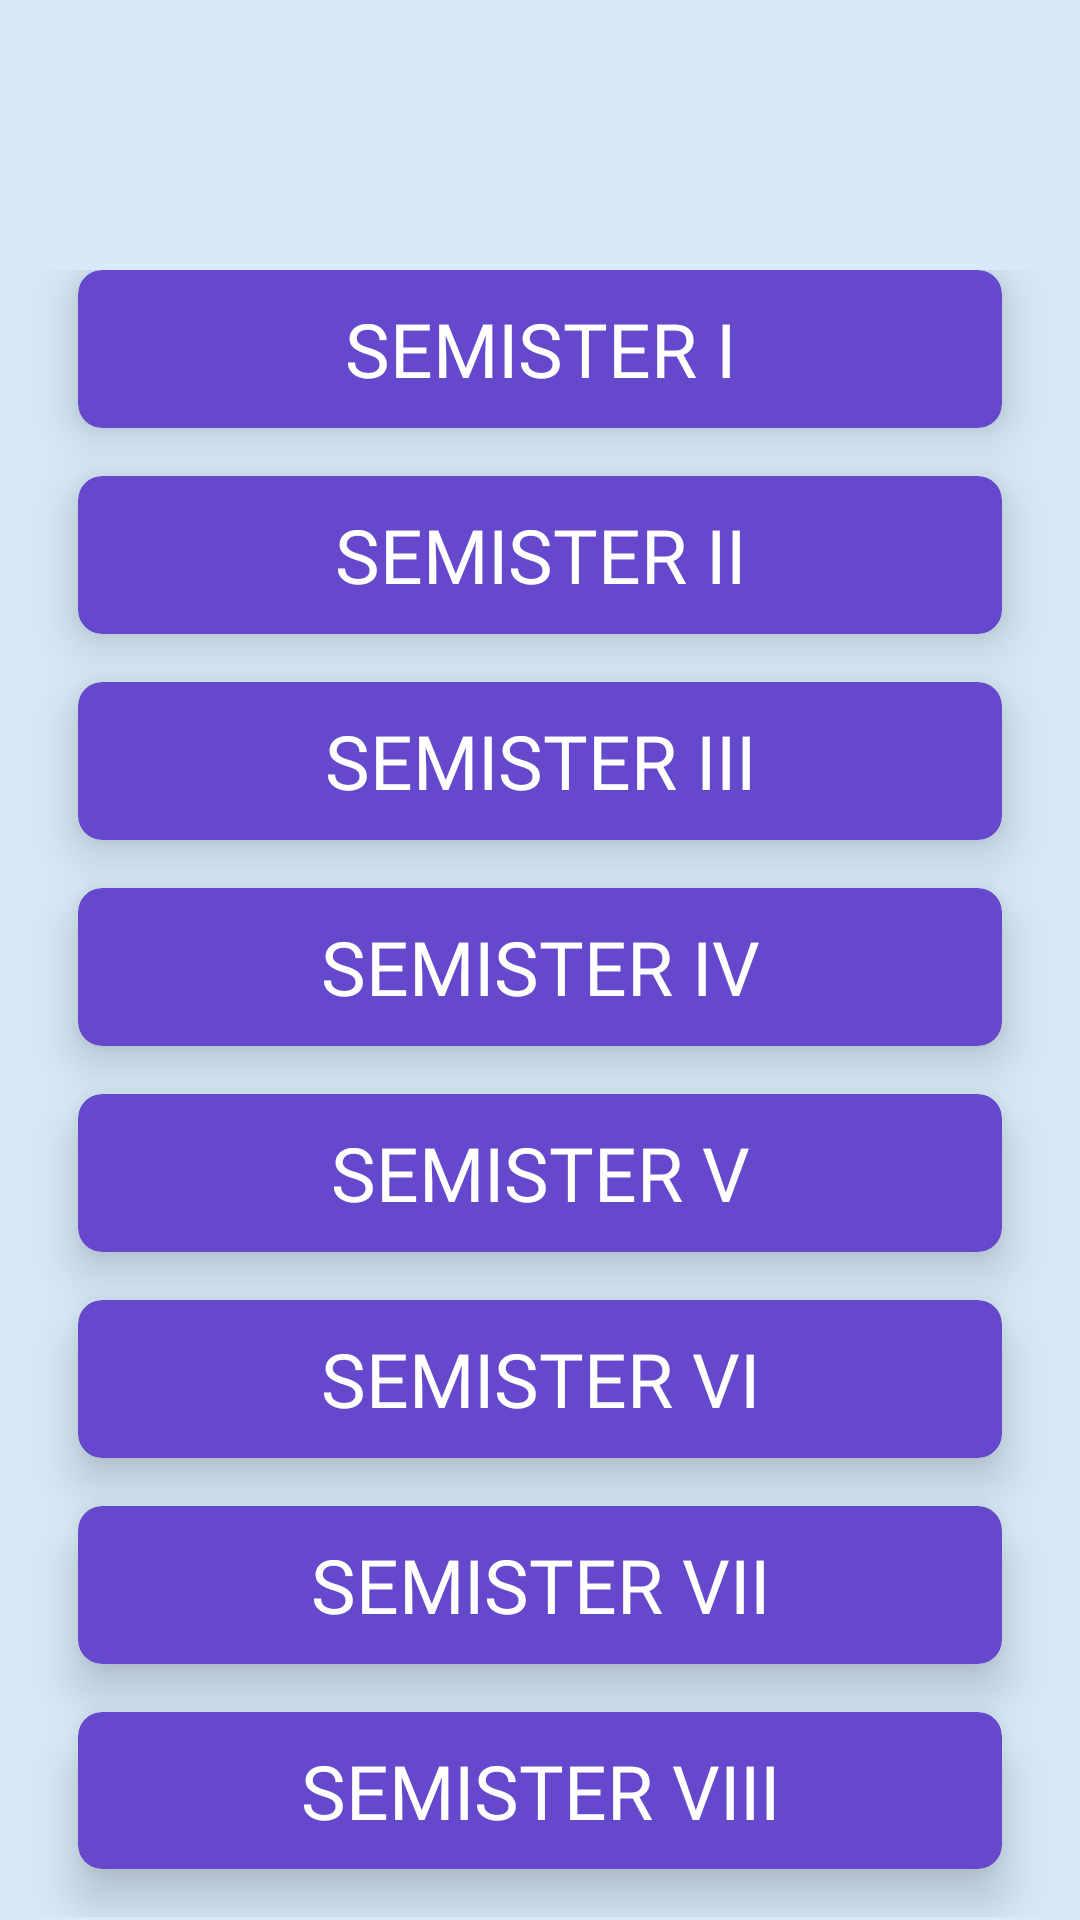

This screen was rendered from an Android layout file. Write that file and the resources it references.
<!-- AndroidManifest.xml: application theme AppTheme -->
<!-- res/layout/activity_between_notes.xml -->
<?xml version="1.0" encoding="utf-8"?>
<androidx.constraintlayout.widget.ConstraintLayout
    xmlns:android="http://schemas.android.com/apk/res/android"
    xmlns:app="http://schemas.android.com/apk/res-auto"
    xmlns:tools="http://schemas.android.com/tools"
    android:layout_width="match_parent"
    android:layout_height="match_parent"
    tools:context=".betweenNotes">



    <LinearLayout
        android:layout_width="wrap_content"
        android:layout_height="match_parent"
        android:background="@drawable/bg4"
        android:orientation="vertical"
        android:weightSum="20"
        app:layout_constraintTop_toTopOf="parent"
        tools:ignore="MissingConstraints">


        <GridLayout
            android:id="@+id/mainGrid"
            android:layout_width="match_parent"
            android:layout_height="571dp"
            android:layout_marginTop="80dp"
            android:layout_weight="4"
            android:alignmentMode="alignMargins"
            android:columnCount="1"
            android:columnOrderPreserved="false"
            android:padding="10dp"
            android:rowCount="5">

            

            

            <androidx.cardview.widget.CardView
                android:id="@+id/box1"
                android:layout_width="0dp"
                android:layout_height="6dp"
                android:layout_rowWeight="1"
                android:layout_columnWeight="1"
                app:cardBackgroundColor="#6648CD"
                android:layout_marginLeft="16dp"
                android:layout_marginRight="16dp"
                android:layout_marginBottom="16dp"
                app:cardCornerRadius="8dp"
                app:cardElevation="10dp">

                <TextView
                    android:id="@+id/textView"
                    android:layout_width="match_parent"
                    android:layout_height="match_parent"
                    android:fontFamily="@font/crete_round"
                    android:gravity="center"
                    android:text="SEMISTER I"
                    android:textColor="#ffffff"
                    android:textSize="25dp" />
            </androidx.cardview.widget.CardView>

            <androidx.cardview.widget.CardView
                android:id="@+id/box2"
                android:layout_width="0dp"
                android:layout_height="6dp"
                android:layout_rowWeight="1"
                android:layout_columnWeight="1"
                android:layout_marginLeft="16dp"
                app:cardBackgroundColor="#6648CD"
                android:layout_marginRight="16dp"
                android:layout_marginBottom="16dp"
                app:cardCornerRadius="8dp"
                app:cardElevation="10dp">

                <TextView
                    android:id="@+id/textView2"
                    android:layout_width="match_parent"
                    android:layout_height="match_parent"
                    android:fontFamily="@font/crete_round"
                    android:textColor="#ffffff"
                    android:gravity="center"
                    android:text="SEMISTER II"
                    android:textSize="25sp" />
            </androidx.cardview.widget.CardView>

            
            <androidx.cardview.widget.CardView
                android:id="@+id/box3"
                android:layout_width="0dp"
                android:layout_height="6dp"
                android:layout_rowWeight="1"
                app:cardBackgroundColor="#6648CD"
                android:layout_columnWeight="1"
                android:layout_marginLeft="16dp"
                android:layout_marginRight="16dp"
                android:layout_marginBottom="16dp"
                app:cardCornerRadius="8dp"
                app:cardElevation="10dp">

                <TextView
                    android:id="@+id/textView7"
                    android:layout_width="match_parent"
                    android:layout_height="match_parent"
                    android:fontFamily="@font/crete_round"
                    android:textColor="#ffffff"
                    android:gravity="center"
                    android:text="SEMISTER III"
                    android:textSize="25sp" />
            </androidx.cardview.widget.CardView>


            

            
            <androidx.cardview.widget.CardView
                android:id="@+id/box4"
                android:layout_width="0dp"
                android:layout_height="6dp"
                android:layout_rowWeight="1"
                android:layout_columnWeight="1"
                app:cardBackgroundColor="#6648CD"
                android:layout_marginLeft="16dp"
                android:layout_marginRight="16dp"
                android:layout_marginBottom="16dp"
                app:cardCornerRadius="8dp"
                app:cardElevation="10dp">

                <TextView
                    android:id="@+id/textView8"
                    android:layout_width="match_parent"
                    android:layout_height="match_parent"
                    android:fontFamily="@font/crete_round"
                    android:textColor="#ffffff"
                    android:gravity="center"
                    android:text="SEMISTER IV"
                    android:textSize="25sp" />
            </androidx.cardview.widget.CardView>

            
            <androidx.cardview.widget.CardView
                android:id="@+id/box5"
                android:layout_width="0dp"
                android:layout_height="6dp"
                android:layout_rowWeight="1"
                android:layout_columnWeight="1"
                android:layout_marginLeft="16dp"
                android:layout_marginRight="16dp"
                android:layout_marginBottom="16dp"
                app:cardCornerRadius="8dp"
                app:cardElevation="10dp"
                app:cardBackgroundColor="#6648CD"
                >

                <TextView
                    android:id="@+id/textView9"
                    android:layout_width="match_parent"
                    android:layout_height="match_parent"
                    android:fontFamily="@font/crete_round"
                    android:textColor="#ffffff"
                    android:gravity="center"
                    android:text="SEMISTER V"
                    android:textSize="25sp" />
            </androidx.cardview.widget.CardView>

            <androidx.cardview.widget.CardView
                android:id="@+id/box6"
                android:layout_width="0dp"
                android:layout_height="6dp"
                android:layout_rowWeight="1"
                android:layout_columnWeight="1"
                android:layout_marginLeft="16dp"
                android:layout_marginRight="16dp"
                android:layout_marginBottom="16dp"
                app:cardCornerRadius="8dp"
                app:cardBackgroundColor="#6648CD"
                app:cardElevation="10dp">

                <TextView
                    android:id="@+id/textView10"
                    android:layout_width="match_parent"
                    android:layout_height="match_parent"
                    android:fontFamily="@font/crete_round"
                    android:textColor="#ffffff"
                    android:gravity="center"
                    android:text="SEMISTER VI"
                    android:textSize="25sp" />
            </androidx.cardview.widget.CardView>

            <androidx.cardview.widget.CardView
                android:id="@+id/box7"
                android:layout_width="0dp"
                android:layout_height="6dp"
                android:layout_rowWeight="1"
                android:layout_columnWeight="1"
                android:layout_marginLeft="16dp"
                android:layout_marginRight="16dp"
                android:layout_marginBottom="16dp"
                app:cardCornerRadius="8dp"
                app:cardBackgroundColor="#6648CD"
                app:cardElevation="10dp">

                <TextView
                    android:id="@+id/textView11"
                    android:layout_width="match_parent"
                    android:layout_height="match_parent"
                    android:fontFamily="@font/crete_round"
                    android:textColor="#ffffff"
                    android:gravity="center"
                    android:text="SEMISTER VII"
                    android:textSize="25sp" />
            </androidx.cardview.widget.CardView>

            <androidx.cardview.widget.CardView
                android:id="@+id/box8"
                android:layout_width="0dp"
                android:layout_height="6dp"
                android:layout_rowWeight="1"
                android:layout_columnWeight="1"
                android:layout_marginLeft="16dp"
                android:layout_marginRight="16dp"
                android:layout_marginBottom="16dp"
                app:cardBackgroundColor="#6648CD"
                app:cardCornerRadius="8dp"
                app:cardElevation="10dp">

                <TextView
                    android:id="@+id/textView12"
                    android:layout_width="match_parent"
                    android:layout_height="match_parent"
                    android:fontFamily="@font/crete_round"
                    android:textColor="#ffffff"
                    android:gravity="center"
                    android:text="SEMISTER VIII"
                    android:textSize="25sp" />
            </androidx.cardview.widget.CardView>


        </GridLayout>

    </LinearLayout>
</androidx.constraintlayout.widget.ConstraintLayout>
<!-- resources referenced by this layout -->
<resources>
  <!-- drawable bg4: jpg bitmap (drawable-v24, 10870 bytes) -->
  <style name="AppTheme" parent="Theme.AppCompat.Light.NoActionBar">
          
          <item name="colorPrimary">@color/colorPrimary</item>
          <item name="colorPrimaryDark">@color/colorPrimaryDark</item>
          <item name="colorAccent">@color/ic_launcher_background</item>
      </style>
  <!-- not gathered from this repository: default colours our renderer supplied (Android Studio template values) -->
  <color name="colorPrimary">#FF6200EE</color>
  <color name="colorPrimaryDark">#FF3700B3</color>
</resources>
